pico-8 play session: hold → + tap 🅾

[t = 1 s] hold → ~1s, tap 🅾 ~2×
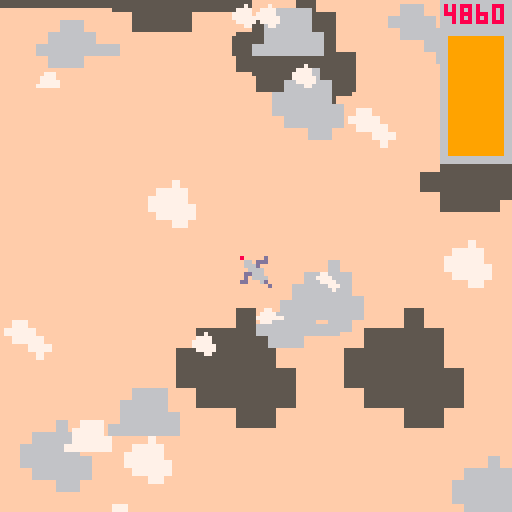
[t = 4 s] hold → ~4s, tap 🅾 ~7×
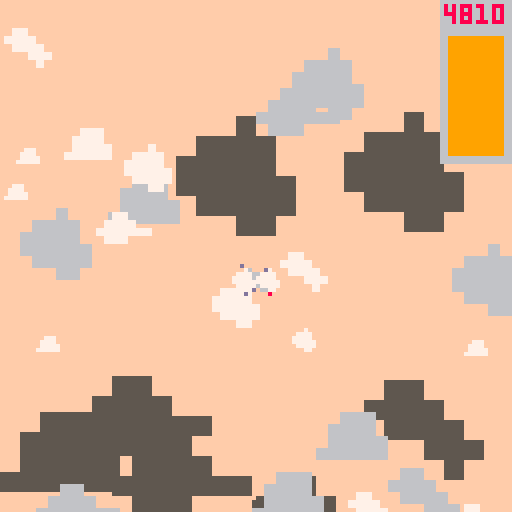
[t = 6 s] hold → ~6s, tap 🅾 ~10×
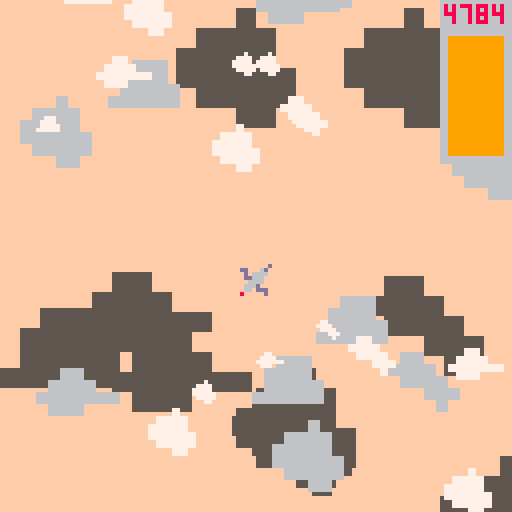
[t = 8 s] hold → ~8s, tap 🅾 ~14×
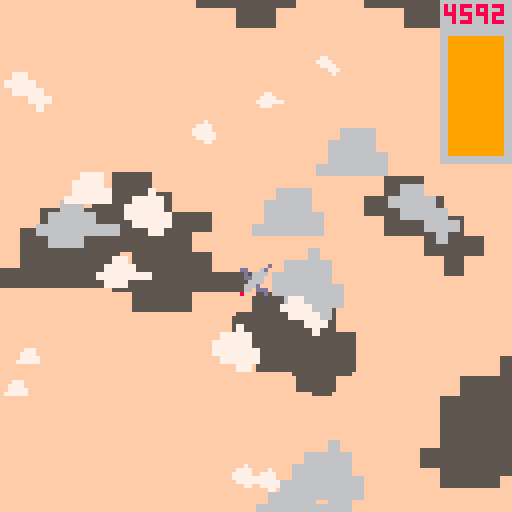

pico-8 cartridge
version 16
__lua__
--▤★plane★▤
-- [redacted]

--cam
cam={x=0,y=0}
--plane
p={x=63,y=63,r=0,a=.1,dx=0,dy=1,
   sx=0,sy=0,g=false,f=29}
h=5000
--jet
j={}
jx=0
jy=0

cloud1={}
cloud2={}
cloud3={}
cloud4={}

--instantiating clouds
for i=1,10 do
	add(cloud1,{x=rnd(127)-18,
	            y=rnd(127),
	            s=flr(rnd(4))+28,
	            sp=rnd()/4})
	add(cloud2,{x=rnd(127),
	            y=rnd(127),
	            s=flr(rnd(4))+28,
	            sp=rnd()/3})
	add(cloud3,{x=rnd(127),
	            y=rnd(127),
	            s=flr(rnd(4))+28,
	            sp=rnd()/2})
 add(cloud4,{x=rnd(127),
	            y=rnd(127),
	            s=flr(rnd(4))+28,
	            sp=rnd()})
end

--splash at the end
w={}
--over
over=false

function _update60()

	if p.y>5000 then
		p.sx=lerp(p.sx,0,.0166666)
		p.sy=lerp(p.sy,0,.0083333)
		p.x+=p.sx
		p.y+=p.sy
		add(w,{x=rnd(12)+p.x-2,
		       y=5000-p.sy*10})
		for i=1,10 do
			cloud1[i].x+=.001
			cloud2[i].x+=.005
			cloud3[i].x+=.01
			cloud4[i].x+=.05
		end
		if p.sy<.01 then
			over=true
		end
		return
	end

	if btn(⬆️) and p.f>0 then
		p.g=true
	else
		p.g=false
	end
	p.sy+=p.a*.25
	if p.g then
		p.f-=.06666666
		p.sx+=p.dx*p.a
		p.sy+=p.dy*p.a
		cam.x+=p.sx-.001
		cam.y+=p.sy-.001
		add(j,{x=jx+rnd(4)-2,
			      y=jy+rnd(4)-2,
		       l=10})
	
	else
		p.r+=2
		p.r%=96
		p.sx/=1.001
		p.sy/=1.001
		cam.x=lerp(cam.x,p.x-59,.075)
		cam.y=lerp(cam.y,p.y-40,.075)
	end
	
	p.sx=clamp(p.sx,-1.5,1.5)
	p.sy=clamp(p.sy,-2,2)
	
	p.x+=p.sx
	p.y+=p.sy
end

function _draw()
	cls()
	

	
	camera(cam.x,cam.y)
	
	--map
	map(0,0,cam.x,cam.y,16,16)
	
	--drawing back layers of clouds\
	pal(7,5)
	for i,d in pairs(cloud1) do
		sspr((d.s-16)*8,8,8,8,d.x,d.y,40,40)
		d.y-=p.sy*.01
		d.x-=p.sx*.01
		--wrap at screen edge
  while d.x-cam.x>128 do d.x-=169 end
  while d.x-cam.x<-41 do d.x+=169 end
  while d.y-cam.y>128 do d.y-=169 end
  while d.y-cam.y<-41 do d.y+=169 end
	end
	pal()
	pal(7,6)
	for i,d in pairs(cloud2) do
		sspr((d.s-16)*8,8,8,8,d.x,d.y,24,24)
		d.y-=p.sy*.1
		d.x-=p.sx*.1
		while d.x-cam.x>128 do d.x-=169 end
  while d.x-cam.x<-41 do d.x+=169 end
  while d.y-cam.y>128 do d.y-=169 end
  while d.y-cam.y<-41 do d.y+=169 end
	end
	pal()
	for i,d in pairs(cloud3) do
		sspr((d.s-16)*8,8,8,8,d.x,d.y,16,16)
		d.y-=p.sy*.5
		d.x-=p.sx*.5
		while d.x-cam.x>128 do d.x-=169 end
  while d.x-cam.x<-41 do d.x+=169 end
  while d.y-cam.y>128 do d.y-=169 end
  while d.y-cam.y<-41 do d.y+=169 end
	end
	--draw plane
	local s=0
	local fx=false
	local fy=false
 
	if p.r<12 then
		s=1
		fx=false
		fy=false
		p.dx=0
		p.dy=-1
		jx=p.x+4
		jy=p.y+8
	elseif p.r<24 then
		s=3
		fx=false
		fy=false
		p.dx=.5
		p.dy=-.5
		jx=p.x
		jy=p.y+8
	elseif p.r<36 then
		s=2
		fx=false
		fy=false
		p.dx=1
		p.dy=0
		jx=p.x
		jy=p.y+4
	elseif p.r<48 then
		s=3
		fx=false
		fy=true
		p.dx=.5
		p.dy=.5
		jx=p.x
		jy=p.y
	elseif p.r<60 then
		s=1
		fx=false
		fy=true
		p.dx=0
		p.dy=1
		jx=p.x+4
		jy=p.y
	elseif p.r<72 then
		s=3
		fx=true
		fy=true
		p.dx=-.5
		p.dy=.5
		jx=p.x+8
		jy=p.y
	elseif p.r<84 then
		s=2
		fx=true
		fy=false
		p.dx=-1
		p.dy=0
		jx=p.x+8
		jy=p.y+4
	else
		s=3
		fx=true
		fy=false
		p.dx=-.5
		p.dy=-.5
		jx=p.x+8
		jy=p.y+8
	end
	
	--draw praticles
	for i,d in pairs(j) do
		pset(d.x,d.y,9)
		d.l-=1
		if d.l<0 then
			del(j,d)
		end
	end
	
	spr(s,p.x,p.y,1,1,fx,fy)
	
	--lsat layer of clouds
	for i,d in pairs(cloud4) do
		sspr((d.s-16)*8,8,8,8,d.x,d.y,8,8)
		d.y-=p.sy*1.1
		d.x-=p.sx*1.1
		while d.x-cam.x>128 do d.x-=169 end
  while d.x-cam.x<-41 do d.x+=169 end
  while d.y-cam.y>128 do d.y-=169 end
  while d.y-cam.y<-41 do d.y+=169 end
	end
	
	--splash
	for i,d in pairs(w) do
		rect(d.x,d.y,d.x,5000,7)
		d.y+=.5
	end
	
	--water
	rectfill(cam.x,5000,cam.x+127,5100,12)
	
	if over then
		spr(18,cam.x+48,5002,5,2)
		printmessage("your impact depth was "..h,
		             cam.y+60,8)
	 local s
		if h>-100 then
			s="soft as a pillow"
		elseif h>-250 then
			s="minor bruises"
		elseif h>-500 then
			s="broken plane, broken bones, broken dreams"
		elseif h>-750 then
			s="the world is still spinning "
		else
			s="don't ever let me fly again"
		end
		printmessage(s,cam.y+90,9)
	end
	
	--ui
	rectfill(cam.x+110,cam.y,
	         cam.x+127,cam.y+6,6)
	rectfill(cam.x+110,cam.y+7,
			       cam.x+127,cam.y+40,6)
	rectfill(cam.x+112,cam.y+9,
	         cam.x+125,cam.y+38,5)
	rectfill(cam.x+112,cam.y+38-p.f,
	         cam.x+125,cam.y+38,9)
	h=flr(h-p.sy)
	print(h,cam.x+111,cam.y+1,8)
	
end
-->8
--math,print functions
function clamp(i,l,g) 
 if i<l then
 	i=l
 elseif i>g then
 	i=g
 end
 return i
end

function lerp(a,b,t)
 return a*(1-t) + b*t 
end


function printmessage(s,y,c)
	if #s>100 then
		split=findsplit(s)
		local s2=sub(s,split+1,#s)
		s=sub(s,1,split-1)
		print(s,64-#s*2+cam.x,y,
		      c)
		print(s2,64-#s2*2+cam.x,y+8,
		      c)
	else
		print(s,64-#s*2+cam.x,y,c)
	end
end

function findsplit(str)
	for i=#str/2,#str do
    local c=sub(str,i,i)
    if c==" " then
    	return i
    end
	end
	return #str/2
end
__gfx__
0000000000088000000000000d000008000000000000000000000000000000000000000000000000000000000000000000000000ffffffff0000000000000000
0000000000666600000000000ddd0660000000000000000000000000000000000000000000000000000000000000000000000000ffffffff0000000000000000
00700700ddd66ddd00000000000d6660000000000000000000000000000000000000000000000000000000000000000000000000ffffffff0000000000000000
000770000d6666d0d000066000666600000000000000000000000000000000000000000000000000000000000000000000000000ffffffff0000000000000000
0007700000666600dd66666800666dd0000000000000000000000000000000000000000000000000000000000000000000000000ffffffff0000000000000000
0070070000066000066dd660066660d0000000000000000000000000000000000000000000000000000000000000000000000000ffffffff0000000000000000
00000000000dd000000dd0000d6000dd000000000000000000000000000000000000000000000000000000000000000000000000ffffffff0000000000000000
000000000000d00000000000d0000000000000000000000000000000000000000000000000000000000000000000000000000000ffffffff0000000000000000
00000000000000000000000000000000880000000000000000000000000000000000000000000000000000000000000000000000000000000000000000000000
00000000000000000000000000000000666000000000000000000000000000000000000000000000000000000000000000007000000000000077000000000000
00000000000000000060000000000000000000000000600000000000000000000000000000000000000000000000000000777700000770000777700000077700
00000000000000000000000000000000000000000000000000000000000000000000000000000000000000000000000007777700007777000077770000777700
00000000000000000060660000000000000000000060006000000000000000000000000000000000000000000000000007777770077777770000777000777770
00000000000000000000000000000000000000000000600000000000000000000000000000000000000000000000000000777770007770000000070007777770
00000000000000000000060000000000000000000000000000000000000000000000000000000000000000000000000000007700000000000000000000000000
00000000000000000066000000000000000000000000000000000000000000000000000000000000000000000000000000000000000000000000000000000000
000000000000000000000000d00000000004400000000000d0000000000000000000000000000000000000000000000000000000000000000000000000000000
000000000000000000660000ddd000000045540000000000dd600000060000000000000000000000000000000000000000000000000000000000000000000000
00000000000000000000060000d00000000ff0000000000000000000000000000000000000000000000000000000000000000000000000000000000000000000
00000000000000000060066000000000000660000000000000000000000000000000000000000000000000000000000000000000000000000000000000000000
00000000000000000060000000000000004444000000000000000000000060000000000000000000000000000000000000000000000000000000000000000000
00000000000000000060000600000000040000400000000000000000000000000000000000000000000000000000000000000000000000000000000000000000
00000000000000000000000000000000400000040000000000000000000000000000000000000000000000000000000000000000000000000000000000000000
__map__
0d0d0d0d0d0d0d0d0d0d0d0d0d0d0d0d00000000000000000000000000000000000000000000000000000000000000000000000000000000000000000000000000000000000000000000000000000000000000000000000000000000000000000000000000000000000000000000000000000000000000000000000000000000
0d0d0d0d0d0d0d0d0d0d0d0d0d0d0d0d00000000000000000000000000000000000000000000000000000000000000000000000000000000000000000000000000000000000000000000000000000000000000000000000000000000000000000000000000000000000000000000000000000000000000000000000000000000
0d0d0d0d0d0d0d0d0d0d0d0d0d0d0d0d00000000000000000000000000000000000000000000000000000000000000000000000000000000000000000000000000000000000000000000000000000000000000000000000000000000000000000000000000000000000000000000000000000000000000000000000000000000
0d0d0d0d0d0d0d0d0d0d0d0d0d0d0d0d00000000000000000000000000000000000000000000000000000000000000000000000000000000000000000000000000000000000000000000000000000000000000000000000000000000000000000000000000000000000000000000000000000000000000000000000000000000
0d0d0d0d0d0d0d0d0d0d0d0d0d0d0d0d00000000000000000000000000000000000000000000000000000000000000000000000000000000000000000000000000000000000000000000000000000000000000000000000000000000000000000000000000000000000000000000000000000000000000000000000000000000
0d0d0d0d0d0d0d0d0d0d0d0d0d0d0d0d00000000000000000000000000000000000000000000000000000000000000000000000000000000000000000000000000000000000000000000000000000000000000000000000000000000000000000000000000000000000000000000000000000000000000000000000000000000
0d0d0d0d0d0d0d0d0d0d0d0d0d0d0d0d00000000000000000000000000000000000000000000000000000000000000000000000000000000000000000000000000000000000000000000000000000000000000000000000000000000000000000000000000000000000000000000000000000000000000000000000000000000
0d0d0d0d0d0d0d0d0d0d0d0d0d0d0d0d00000000000000000000000000000000000000000000000000000000000000000000000000000000000000000000000000000000000000000000000000000000000000000000000000000000000000000000000000000000000000000000000000000000000000000000000000000000
0d0d0d0d0d0d0d0d0d0d0d0d0d0d0d0d00000000000000000000000000000000000000000000000000000000000000000000000000000000000000000000000000000000000000000000000000000000000000000000000000000000000000000000000000000000000000000000000000000000000000000000000000000000
0d0d0d0d0d0d0d0d0d0d0d0d0d0d0d0d00000000000000000000000000000000000000000000000000000000000000000000000000000000000000000000000000000000000000000000000000000000000000000000000000000000000000000000000000000000000000000000000000000000000000000000000000000000
0d0d0d0d0d0d0d0d0d0d0d0d0d0d0d0d00000000000000000000000000000000000000000000000000000000000000000000000000000000000000000000000000000000000000000000000000000000000000000000000000000000000000000000000000000000000000000000000000000000000000000000000000000000
0d0d0d0d0d0d0d0d0d0d0d0d0d0d0d0d00000000000000000000000000000000000000000000000000000000000000000000000000000000000000000000000000000000000000000000000000000000000000000000000000000000000000000000000000000000000000000000000000000000000000000000000000000000
0d0d0d0d0d0d0d0d0d0d0d0d0d0d0d0d00000000000000000000000000000000000000000000000000000000000000000000000000000000000000000000000000000000000000000000000000000000000000000000000000000000000000000000000000000000000000000000000000000000000000000000000000000000
0d0d0d0d0d0d0d0d0d0d0d0d0d0d0d0d00000000000000000000000000000000000000000000000000000000000000000000000000000000000000000000000000000000000000000000000000000000000000000000000000000000000000000000000000000000000000000000000000000000000000000000000000000000
0d0d0d0d0d0d0d0d0d0d0d0d0d0d0d0d00000000000000000000000000000000000000000000000000000000000000000000000000000000000000000000000000000000000000000000000000000000000000000000000000000000000000000000000000000000000000000000000000000000000000000000000000000000
0d0d0d0d0d0d0d0d0d0d0d0d0d0d0d0d00000000000000000000000000000000000000000000000000000000000000000000000000000000000000000000000000000000000000000000000000000000000000000000000000000000000000000000000000000000000000000000000000000000000000000000000000000000
